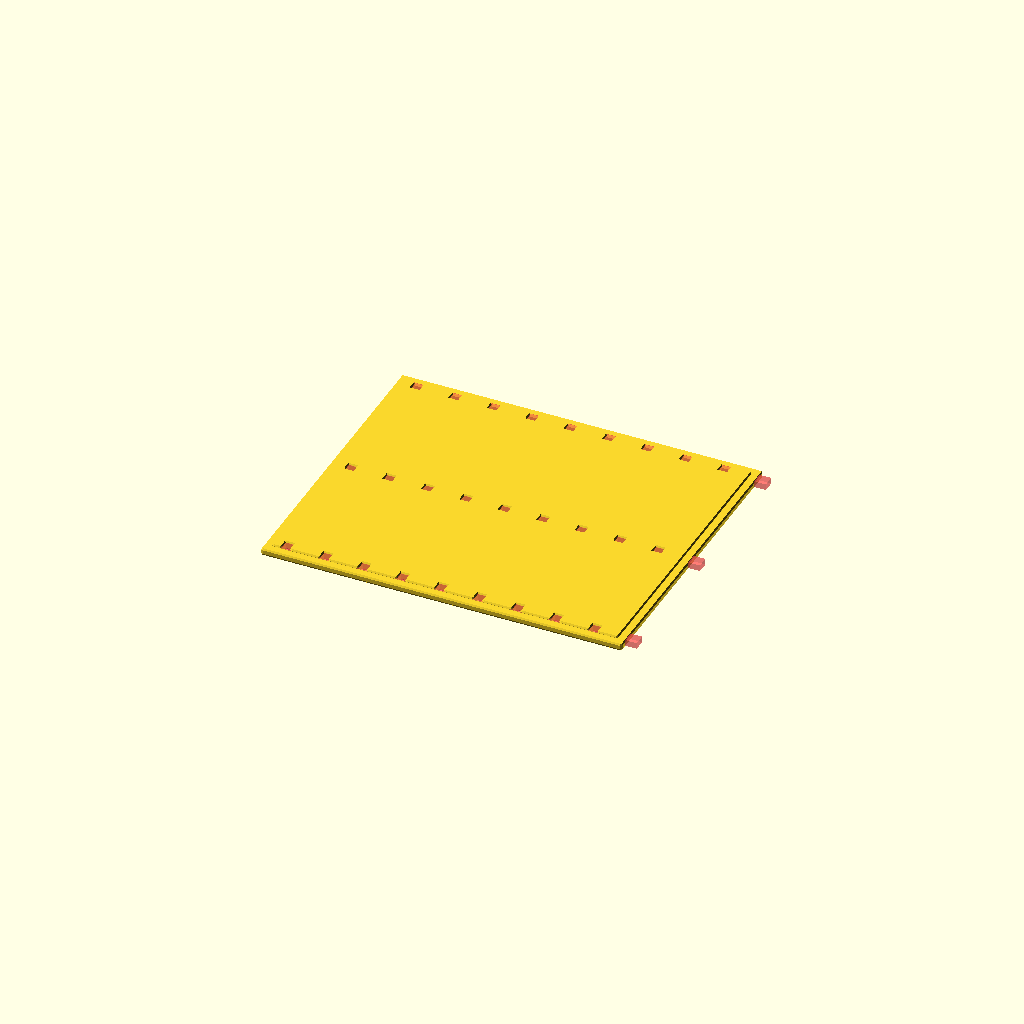
Cell 1: rendered with the file's own defaults.
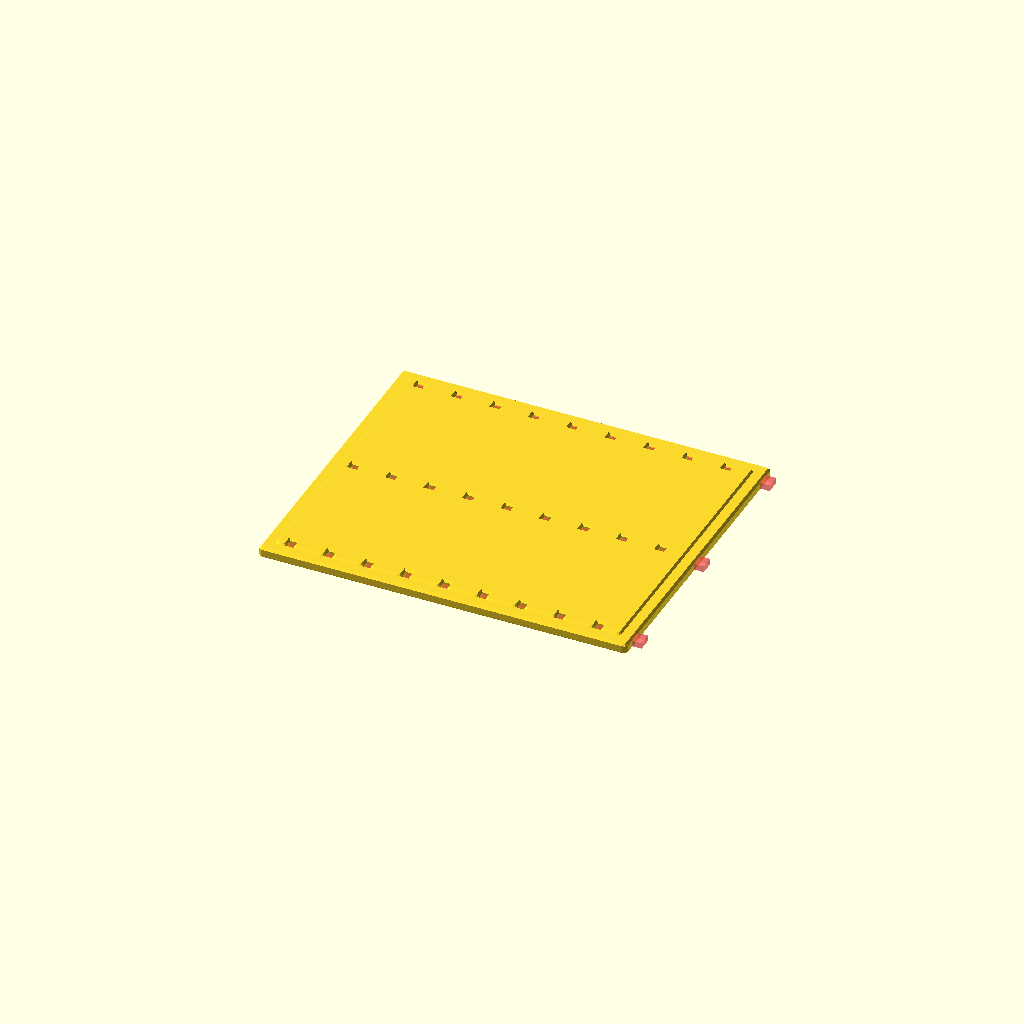
Cell 2: minkowskiRadius = 2 (everything else at default).
All cells are drawn from one camera (rotation 55°, 0°, 25°, orthographic, colour scheme Cornfield), so only the parameter changes between them.
OpenSCAD source file Charging_Station.scad:
minkowskiRadius = 1;

/*
  x - inner width of box - X
  y - inner length of box (Size of edge with the outlet cord) - Y
  height - inner height of box - Z
  wallThickness - Thickness of walls of the box
  cutoutSpacing - Spacing between cutouts for usb cord exits
  cutoutWidth - Width of the cutout for USB cables
  chargerX - Width of the charger
  chargerY - Length of the charger (Size of the edge with the outlet cord)
  chargerHeight - Height of charger
  outletCutoutWidth - Width of the cutout for the power cord
*/
module mainBox(x, y, height, wallThickness, cutoutSpacing, cutoutWidth, chargerX, chargerY, chargerHeight, outletCutoutWidth) {
  innerX = x + minkowskiRadius * 2;
  innerY = y + minkowskiRadius * 2;
  innerHeight = height + minkowskiRadius * 2;
  assert(innerHeight > wallThickness);
  outerX = innerX + wallThickness * 2;
  outerY = innerY + wallThickness * 2;
  outerHeight = innerHeight + wallThickness;
  slotOverhang = 0.2; // excess size so the slots will fully cutout
  outletCutoutWidth = outletCutoutWidth ? outletCutoutWidth : 10;


  difference() {
    cube([outerX, outerY, outerHeight]);
    translate([wallThickness, wallThickness, wallThickness])
      #cube([innerX, innerY, innerHeight + slotOverhang]);
    // side slots
    for (x = [wallThickness + cutoutWidth/2 : cutoutSpacing : innerX]) {
      translate([x, -slotOverhang/2, wallThickness * 1.5])
        #cube([cutoutWidth, wallThickness + slotOverhang, innerHeight - wallThickness * 2]);
      translate([x, outerY - wallThickness - slotOverhang/2, wallThickness * 1.5])
        #cube([cutoutWidth, wallThickness + slotOverhang, innerHeight - wallThickness * 2]);
    }
    // Power cord cutout
    translate([0 - slotOverhang/2, outerY/2 - outletCutoutWidth/2, wallThickness])
      #cube([wallThickness + slotOverhang, outletCutoutWidth, innerHeight - wallThickness]);
  }
  
  translate([wallThickness, (wallThickness + innerY - chargerY)/2, wallThickness])
    difference() {
        cube([chargerX + wallThickness, chargerY + wallThickness, chargerHeight]);
        translate([0, wallThickness/2, 0])
            cube([chargerX + wallThickness/2, chargerY, chargerHeight]);
    }
}

module boxLid(x, y, wallThickness, cutoutSize, cutoutSpacing) {
  cutoutOverhang = 0.2;
  outerX = x + wallThickness * 2 + minkowskiRadius * 2;
  outerY = y + wallThickness * 2 + minkowskiRadius * 2;
  perimeterHeight = wallThickness;
  fullHeight = wallThickness * 1.5;
  difference() {
    union() {
      cube([outerX, outerY, perimeterHeight]);
      translate([wallThickness + minkowskiRadius * 2, wallThickness + minkowskiRadius * 2, 0])
        cube([x - minkowskiRadius * 2, y - minkowskiRadius * 2, fullHeight]);
    }
    // cutouts for top dividers
    for (cutoutX = [wallThickness * 3 : cutoutSpacing : outerX]) {
      translate([cutoutX + minkowskiRadius, wallThickness + minkowskiRadius, -cutoutOverhang/2])
        #cube([cutoutSize + minkowskiRadius, cutoutSize + minkowskiRadius, fullHeight + cutoutOverhang]);
      translate([cutoutX + minkowskiRadius, outerY - wallThickness - cutoutSize - minkowskiRadius * 2, -cutoutOverhang/2])
        #cube([cutoutSize + minkowskiRadius, cutoutSize + minkowskiRadius, fullHeight + cutoutOverhang]);
        translate([cutoutX + minkowskiRadius, (outerY - wallThickness - cutoutSize - minkowskiRadius * 2)/2, -cutoutOverhang/2])
        #cube([cutoutSize + minkowskiRadius, cutoutSize + minkowskiRadius, fullHeight + cutoutOverhang]);
    }
  }

}

/*
minkowski() {
  mainBox(
    x = 180,
    y = 150,
    height = 32,
    wallThickness = 3,
    cutoutSpacing = 20,
    cutoutWidth = 10,
    chargerX = 80,
    chargerY = 130,
    chargerHeight = 8,
    outletCutoutWidth = 20
  );
  sphere(r=minkowskiRadius);
}
*/

minkowski() {
  translate([0, 180, 0])
    boxLid(
      x = 180,
      y = 150,
      wallThickness = 2,
      cutoutSize = 5,
      cutoutSpacing = 20
    );
  sphere(r=minkowskiRadius);
}
Customizer parameters (derived from the source; name, type, default, range or options):
minkowskiRadius: number, default 1
